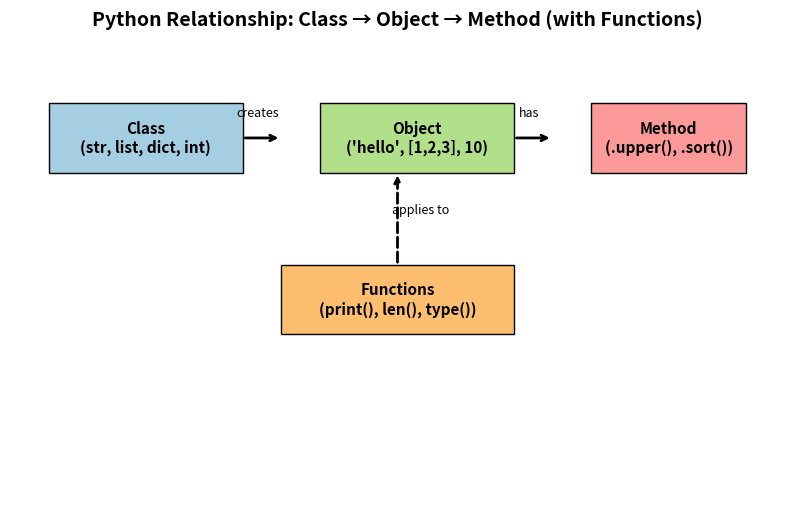

Source code (Python):
# Class_Object_Method
"""Diagrams for Python concepts (Class → Object → Method, Data Types)."""
import matplotlib.pyplot as plt
import matplotlib.patches as mpatches

# Create a diagram using matplotlib
fig, ax = plt.subplots(figsize=(10, 6))

# Nodes (rectangles)
ax.add_patch(mpatches.Rectangle((0.05, 0.7), 0.25, 0.15,
             edgecolor="black", facecolor="#a6cee3"))
ax.text(0.175, 0.775, "Class\n(str, list, dict, int)",
        ha="center", va="center", fontsize=11, weight="bold")

ax.add_patch(mpatches.Rectangle((0.4, 0.7), 0.25, 0.15,
             edgecolor="black", facecolor="#b2df8a"))
ax.text(0.525, 0.775,
        "Object\n('hello', [1,2,3], 10)", ha="center", va="center", fontsize=11, weight="bold")

ax.add_patch(mpatches.Rectangle((0.75, 0.7), 0.2, 0.15,
             edgecolor="black", facecolor="#fb9a99"))
ax.text(0.85, 0.775,
        "Method\n(.upper(), .sort())", ha="center", va="center", fontsize=11, weight="bold")

# Functions box (separate to show it works across objects)
ax.add_patch(mpatches.Rectangle((0.35, 0.35), 0.3, 0.15,
             edgecolor="black", facecolor="#fdbf6f"))
ax.text(0.5, 0.425,
        "Functions\n(print(), len(), type())",
        ha="center", va="center", fontsize=11, weight="bold")

# Arrows between Class → Object → Method
ax.annotate("", xy=(0.35, 0.775), xytext=(0.3, 0.775),
            arrowprops=dict(arrowstyle="->", lw=2))
ax.annotate("", xy=(0.7, 0.775), xytext=(0.65, 0.775),
            arrowprops=dict(arrowstyle="->", lw=2))

# Arrow from Function → Object
ax.annotate("", xy=(0.5, 0.7),
            xytext=(0.5, 0.5),
            arrowprops=dict(arrowstyle="->", lw=2, linestyle="dashed")
            )

# Labels for clarity
ax.text(0.32, 0.82, "creates", fontsize=9, ha="center")
ax.text(0.67, 0.82, "has", fontsize=9, ha="center")
ax.text(0.53, 0.61, "applies to", fontsize=9, ha="center")

# Clean up chart
ax.axis("off")
plt.title(
    "Python Relationship: Class → Object → Method (with Functions)", fontsize=14,
    weight="bold")

plt.show()
